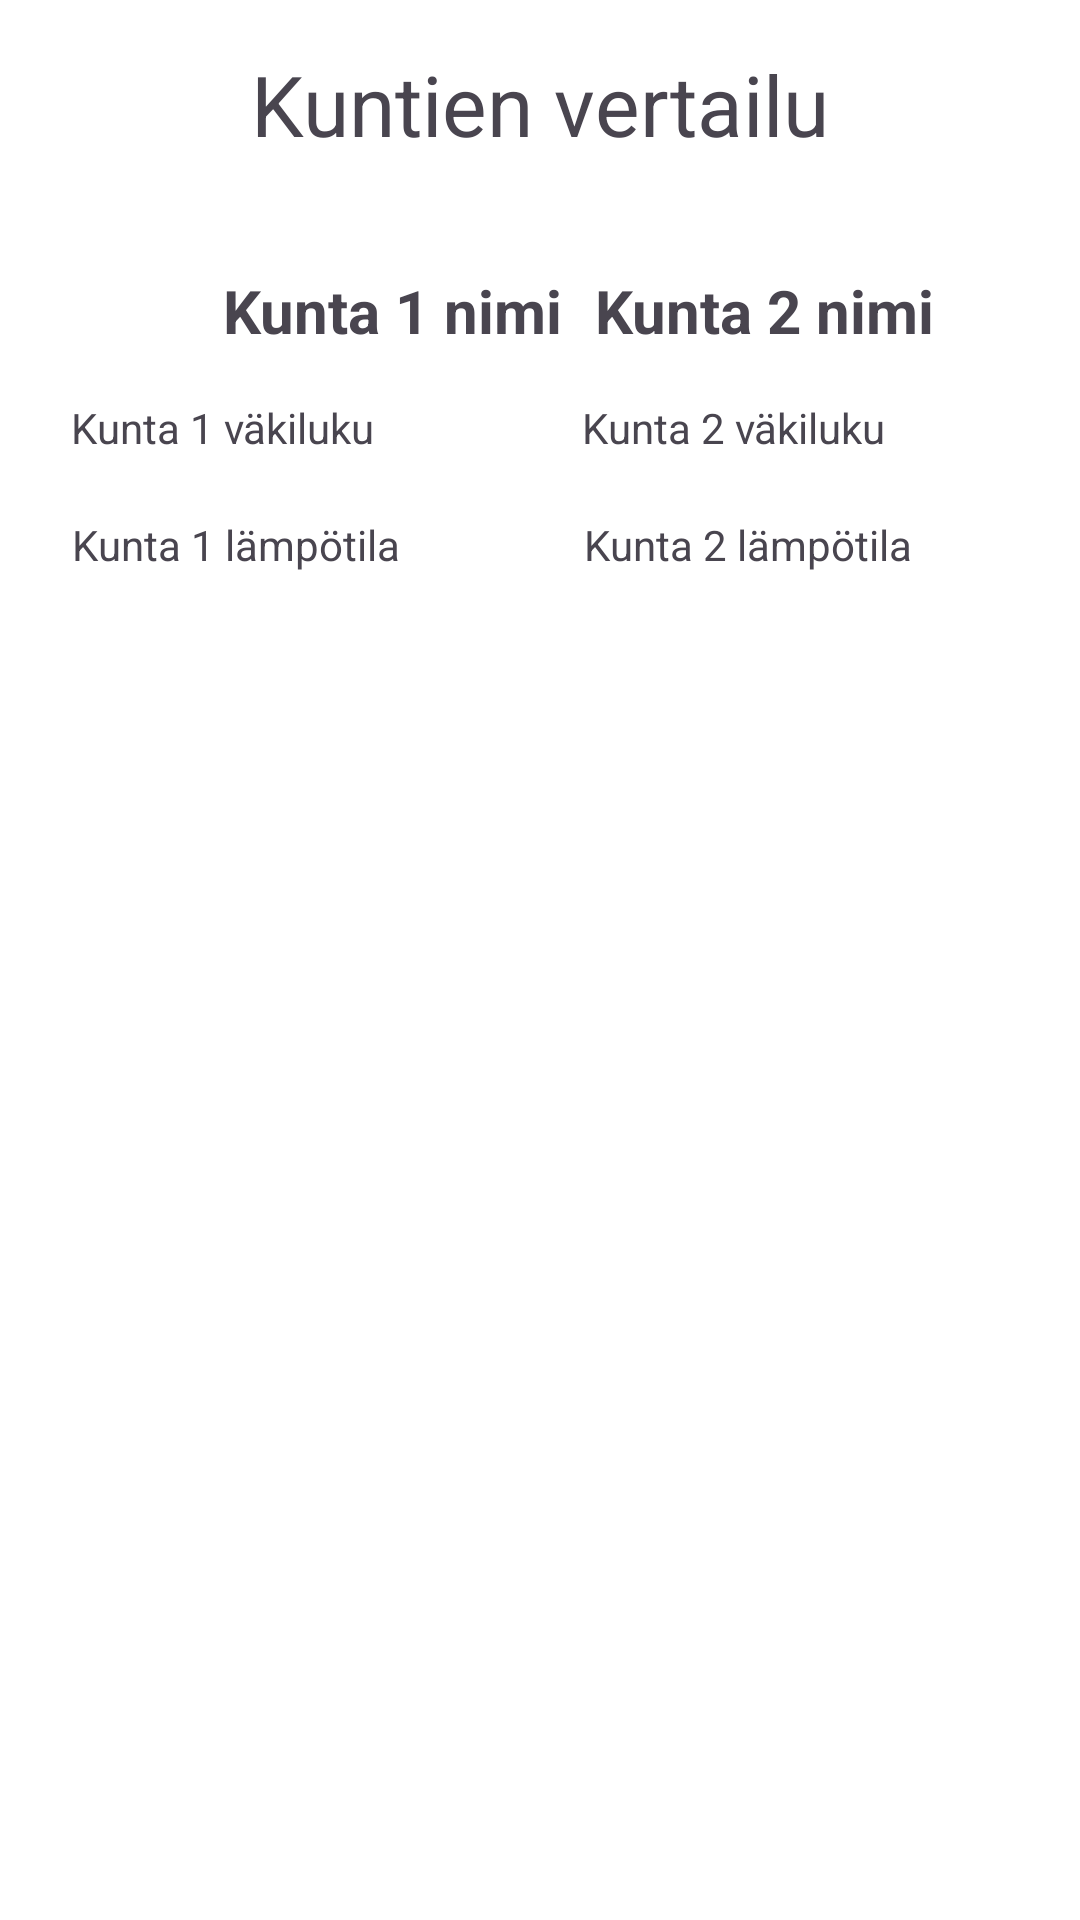

This screen was rendered from an Android layout file. Write that file and the resources it references.
<!-- AndroidManifest.xml: application theme Theme.OO_Ohjelmointi_Projekti -->
<!-- res/layout/fragment_compare.xml -->
<?xml version="1.0" encoding="utf-8"?>
<androidx.constraintlayout.widget.ConstraintLayout
    xmlns:android="http://schemas.android.com/apk/res/android"
    xmlns:app="http://schemas.android.com/apk/res-auto"
    xmlns:tools="http://schemas.android.com/tools"
    android:layout_width="match_parent"
    android:layout_height="match_parent"
    android:background="#FFFFFF"
    tools:context=".fragments.CityInfoFragment">

    <TextView
        android:id="@+id/CityTwoNameText"
        android:layout_width="137dp"
        android:layout_height="0dp"
        android:layout_marginTop="90dp"
        android:text="Kunta 2 nimi"
        android:textSize="20sp"
        android:textStyle="bold"
        app:layout_constraintEnd_toEndOf="parent"
        app:layout_constraintHorizontal_bias="0.89"
        app:layout_constraintStart_toStartOf="parent"
        app:layout_constraintTop_toTopOf="parent" />

    <TextView
        android:id="@+id/CityTwoPopulationAmountText"
        android:layout_width="162dp"
        android:layout_height="23dp"
        android:layout_marginTop="16dp"
        android:text="Kunta 2 väkiluku"
        app:layout_constraintEnd_toEndOf="parent"
        app:layout_constraintHorizontal_bias="0.979"
        app:layout_constraintStart_toStartOf="parent"
        app:layout_constraintTop_toBottomOf="@+id/CityTwoNameText" />

    <TextView
        android:id="@+id/CityTwoTemperatureText"
        android:layout_width="158dp"
        android:layout_height="25dp"
        android:layout_marginTop="16dp"
        android:text="Kunta 2 lämpötila"
        app:layout_constraintEnd_toEndOf="parent"
        app:layout_constraintHorizontal_bias="0.964"
        app:layout_constraintStart_toStartOf="parent"
        app:layout_constraintTop_toBottomOf="@+id/CityTwoPopulationAmountText" />

    <TextView
        android:id="@+id/CityOnePopulationAmountText"
        android:layout_width="162dp"
        android:layout_height="23dp"
        android:layout_marginTop="16dp"
        android:text="Kunta 1 väkiluku"
        app:layout_constraintEnd_toEndOf="parent"
        app:layout_constraintHorizontal_bias="0.12"
        app:layout_constraintStart_toStartOf="parent"
        app:layout_constraintTop_toBottomOf="@+id/CityOneNameText" />

    <TextView
        android:id="@+id/CityOneNameText"
        android:layout_width="137dp"
        android:layout_height="0dp"
        android:layout_marginTop="90dp"
        android:layout_marginEnd="15dp"
        android:text="Kunta 1 nimi"
        android:textSize="20sp"
        android:textStyle="bold"
        app:layout_constraintEnd_toEndOf="parent"
        app:layout_constraintHorizontal_bias="0.357"
        app:layout_constraintStart_toStartOf="parent"
        app:layout_constraintTop_toTopOf="parent" />

    <TextView
        android:id="@+id/CityOneTemperatureText"
        android:layout_width="158dp"
        android:layout_height="25dp"
        android:layout_marginTop="16dp"
        android:text="Kunta 1 lämpötila"
        app:layout_constraintEnd_toEndOf="parent"
        app:layout_constraintHorizontal_bias="0.118"
        app:layout_constraintStart_toStartOf="parent"
        app:layout_constraintTop_toBottomOf="@+id/CityOnePopulationAmountText" />

    <TextView
        android:id="@+id/Heading"
        android:layout_width="wrap_content"
        android:layout_height="wrap_content"
        android:layout_marginTop="16dp"
        android:text="Kuntien vertailu"
        android:textSize="28sp"
        app:layout_constraintEnd_toEndOf="parent"
        app:layout_constraintStart_toStartOf="parent"
        app:layout_constraintTop_toTopOf="parent" />

</androidx.constraintlayout.widget.ConstraintLayout>
<!-- resources referenced by this layout -->
<resources>
  <style name="Theme.OO_Ohjelmointi_Projekti" parent="Base.Theme.OO_Ohjelmointi_Projekti" />
  <style name="Base.Theme.OO_Ohjelmointi_Projekti" parent="Theme.Material3.DayNight.NoActionBar">
          
          
      </style>
</resources>
